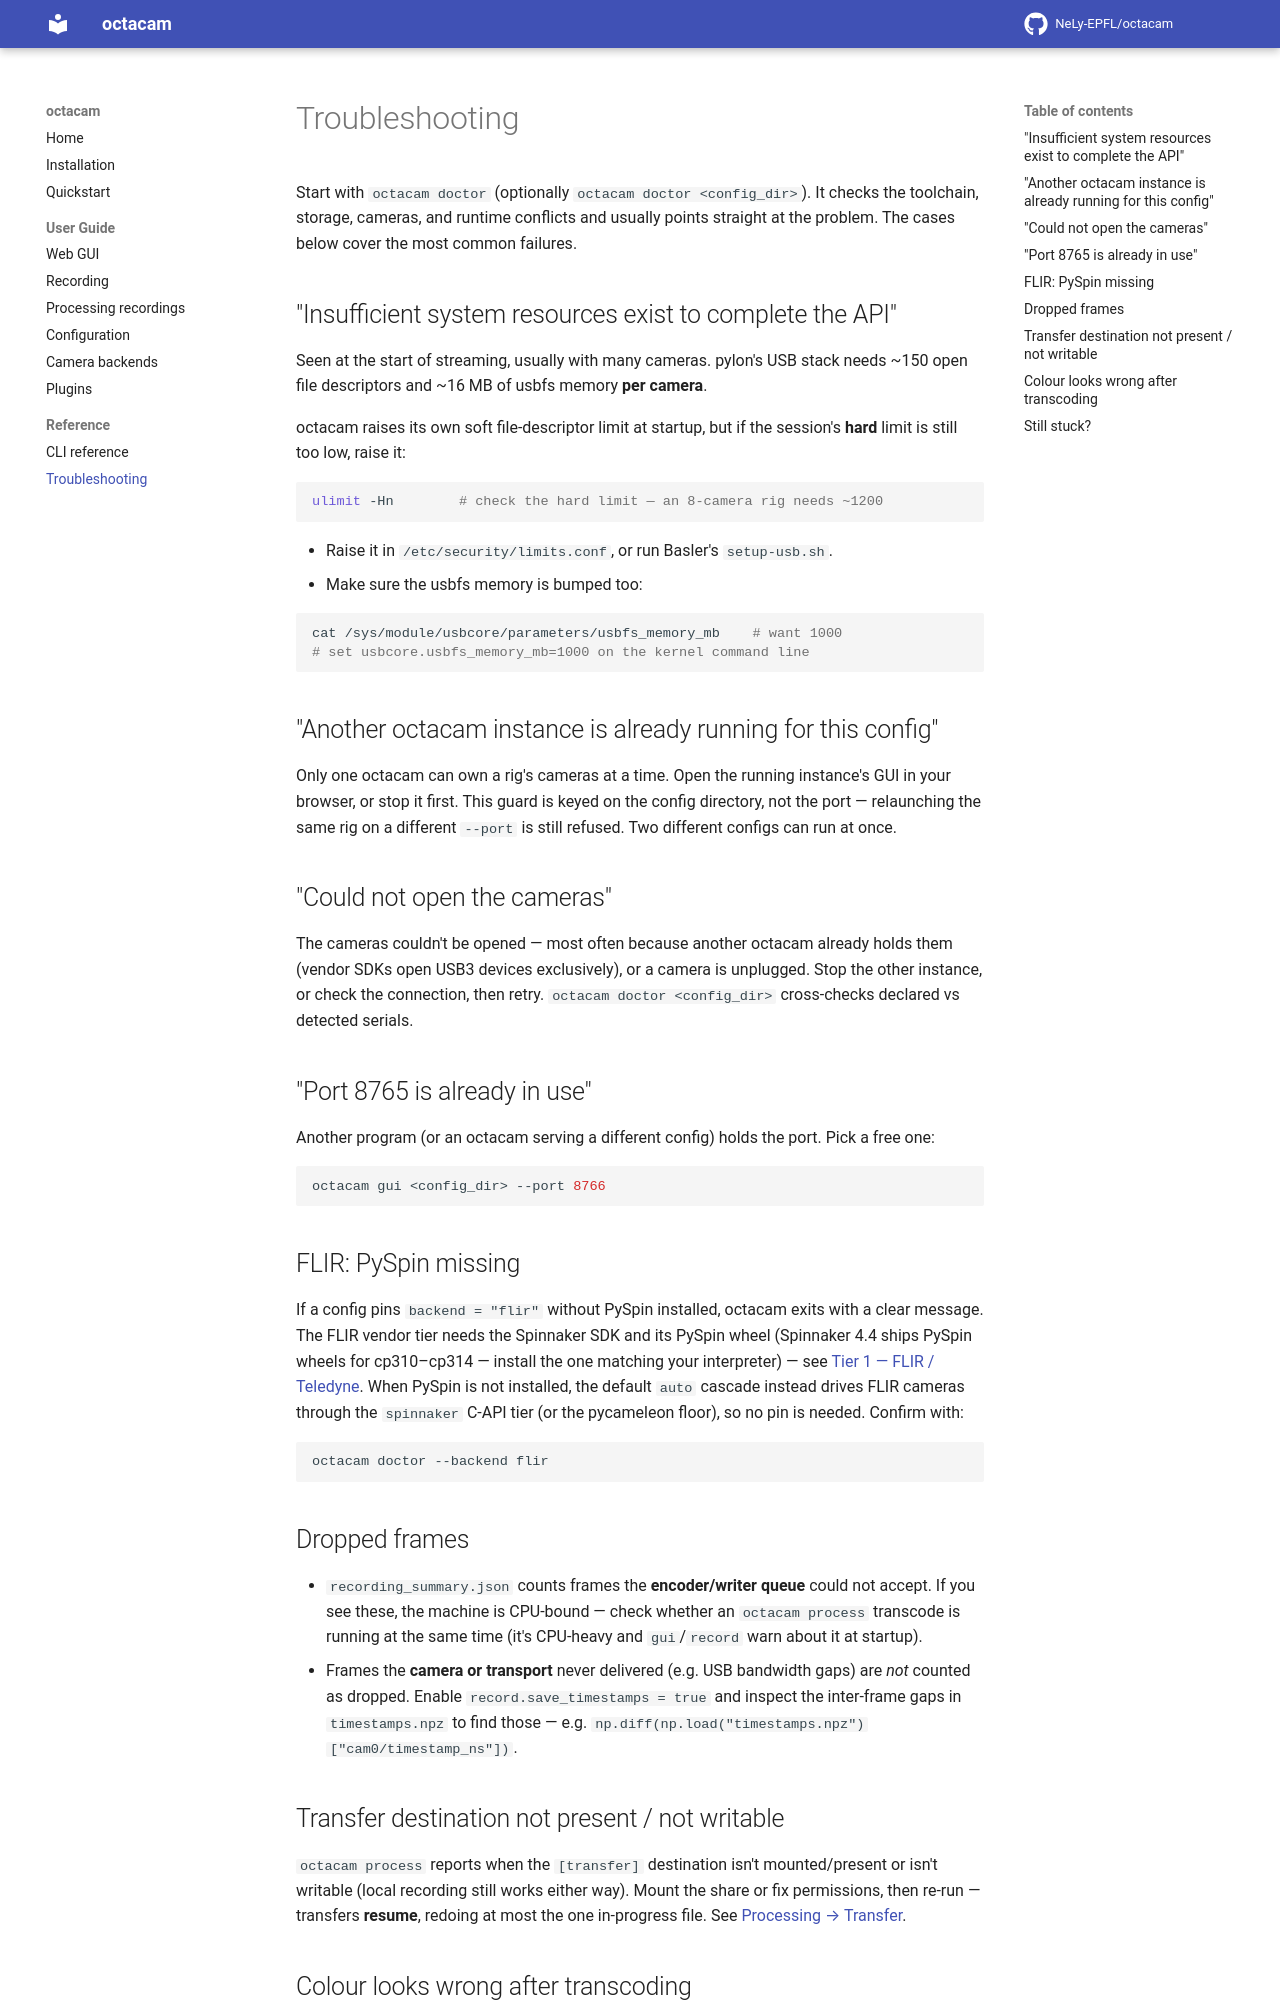

repository: NeLy-EPFL/octacam · page: 0.3.0/reference/troubleshooting/index.html · generator: mkdocs

# Troubleshooting

Start with `octacam doctor` (optionally `octacam doctor <config_dir>`). It checks
the toolchain, storage, cameras, and runtime conflicts and usually points
straight at the problem. The cases below cover the most common failures.

## "Insufficient system resources exist to complete the API"

Seen at the start of streaming, usually with many cameras. pylon's USB stack
needs ~150 open file descriptors and ~16 MB of usbfs memory **per camera**.

octacam raises its own soft file-descriptor limit at startup, but if the
session's **hard** limit is still too low, raise it:

```bash
ulimit -Hn        # check the hard limit — an 8-camera rig needs ~1200
```

- Raise it in `/etc/security/limits.conf`, or run Basler's `setup-usb.sh`.
- Make sure the usbfs memory is bumped too:

```bash
cat /sys/module/usbcore/parameters/usbfs_memory_mb    # want 1000
# set usbcore.usbfs_memory_mb=1000 on the kernel command line
```

## "Another octacam instance is already running for this config"

Only one octacam can own a rig's cameras at a time. Open the running instance's
GUI in your browser, or stop it first. This guard is keyed on the config
directory, not the port — relaunching the same rig on a different `--port` is
still refused. Two different configs can run at once.

## "Could not open the cameras"

The cameras couldn't be opened — most often because another octacam already
holds them (vendor SDKs open USB3 devices exclusively), or a camera is
unplugged. Stop the other instance, or check the connection, then retry.
`octacam doctor <config_dir>` cross-checks declared vs detected serials.

## "Port 8765 is already in use"

Another program (or an octacam serving a different config) holds the port you
asked for with `--port`. Leave `--port` out to take the next free port after 8765,
or pick one:

```bash
octacam gui <config_dir> --port 8766
```

## FLIR: PySpin missing

If a config pins `backend = "flir"` without PySpin installed, octacam exits with a
clear message. The FLIR vendor tier needs the Spinnaker SDK and its PySpin wheel
(Spinnaker 4.4 ships PySpin wheels for cp310–cp314 — install the one matching your
interpreter) — see
[Tier 1 — FLIR / Teledyne](../guide/backends.md#tier-1-flir-teledyne-spinnaker-pyspin).
When PySpin is not installed, the default `auto` cascade instead drives FLIR
cameras through the `spinnaker` C-API tier (or the pycameleon floor), so no pin is
needed. Confirm with:

```bash
octacam doctor --backend flir
```

## Dropped frames and missed trigger pulses

Run `octacam check <recording or directory>` — it lists every camera's missed
pulses, unequal frame counts and start offsets. In the recording's
`octacam_recording/recording_summary.json` (flat beside the videos in a recording
made before that subfolder existed):

- `writer_dropped` counts frames the **encoder/writer queue** could not accept.
  If you see these, the machine is CPU-bound — check whether an `octacam process`
  transcode is running at the same time (it's CPU-heavy and `gui`/`record` warn
  about it at startup).
- `missed_pulses` counts trigger pulses a camera delivered **no frame** for. The
  camera SDK's own counters, `stream`, tell a transport loss (frames lost,
  incomplete) from a trigger the camera never exposed (none of them move). On an
  octacam-driven train both kinds of loss are filled with the previous frame, so
  the cameras stay aligned; `dropped` counts the fills.

A camera that **misses triggers** the others on the same trigger line catch —
with no transport loss — has a trigger-input problem: its cable, connector,
ground return or opto-isolated input. A FLIR Grasshopper3 that misses a pulse's
rising edge sometimes fires on its **falling edge** instead, one pulse width late
(`late_pulse_indices`, ~500 µs with the triggerbox default); the same camera
showing both is the signature. Swap the two cameras' trigger cables to see
whether the fault follows the cable or the camera.

## Transfer destination not present / not writable

`octacam process` reports when the `[transfer]` destination isn't
mounted/present or isn't writable (local recording still works either way). Mount
the share or fix permissions, then re-run — transfers **resume**, redoing at most
the one in-progress file. See [Processing → Transfer](../guide/processing.md#transfer).
